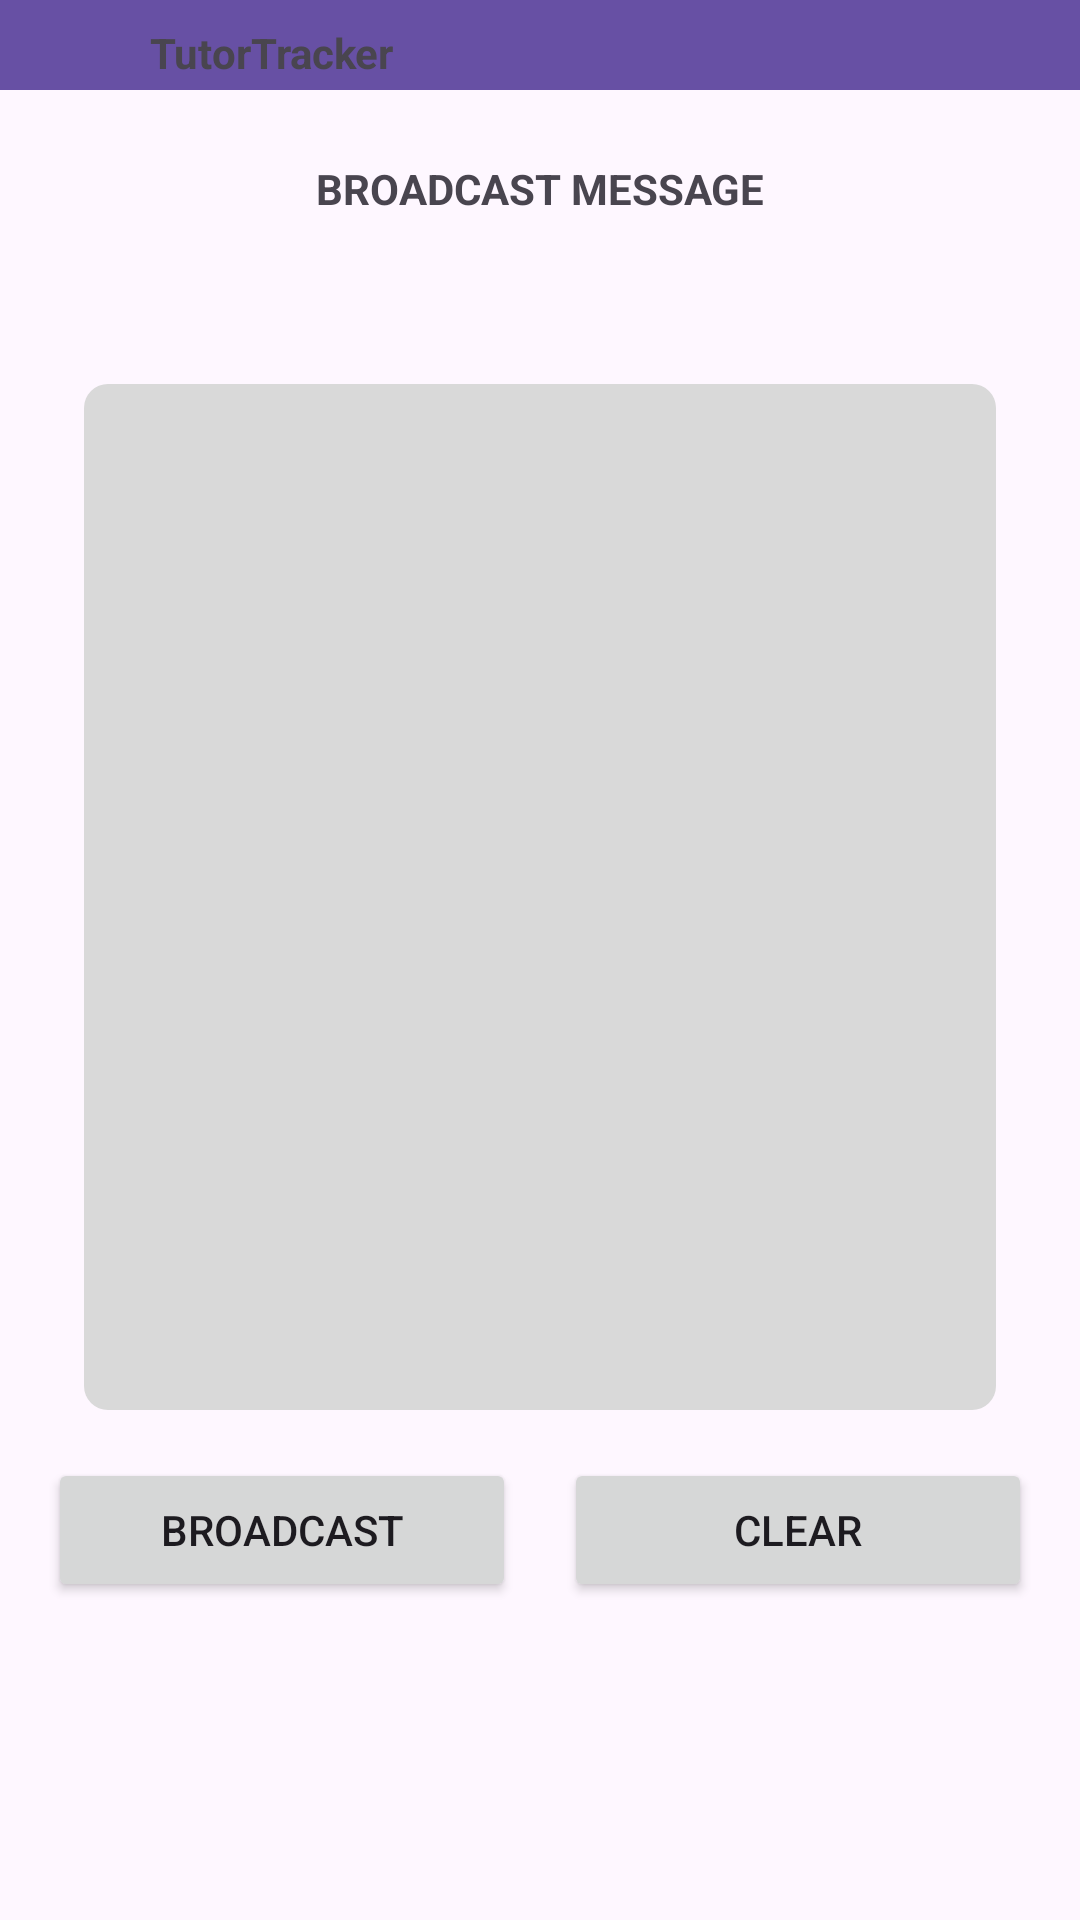

This screen was rendered from an Android layout file. Write that file and the resources it references.
<!-- AndroidManifest.xml: application theme Theme.Mad_demo_proto3 -->
<!-- res/layout/activity_broadcast_messages.xml -->
<?xml version="1.0" encoding="utf-8"?>
<androidx.constraintlayout.widget.ConstraintLayout xmlns:android="http://schemas.android.com/apk/res/android"
    xmlns:app="http://schemas.android.com/apk/res-auto"
    xmlns:tools="http://schemas.android.com/tools"
    android:layout_width="match_parent"
    android:layout_height="match_parent"
    tools:context=".Broadcast_messages">

    <EditText
        android:id="@+id/ed_broadcast"
        android:layout_width="0dp"
        android:layout_height="342dp"
        android:layout_marginStart="28dp"
        android:layout_marginTop="46dp"
        android:layout_marginEnd="28dp"
        android:background="@drawable/input_box"
        android:ems="10"
        android:gravity="top|start"
        android:inputType="textMultiLine"
        android:text=""
        app:layout_constraintEnd_toEndOf="parent"
        app:layout_constraintHorizontal_bias="0.0"
        app:layout_constraintStart_toStartOf="parent"
        app:layout_constraintTop_toBottomOf="@+id/textView2" />

    <Button
        android:id="@+id/bt_broadcast"
        android:layout_width="0dp"
        android:layout_height="wrap_content"
        android:layout_marginStart="16dp"
        android:layout_marginTop="16dp"
        android:layout_marginEnd="8dp"
        android:text="Broadcast"
        app:layout_constraintEnd_toStartOf="@+id/bt_clear"
        app:layout_constraintHorizontal_chainStyle="spread"
        app:layout_constraintStart_toStartOf="parent"
        app:layout_constraintTop_toBottomOf="@+id/ed_broadcast" />

    <Button
        android:id="@+id/bt_clear"
        android:layout_width="0dp"
        android:layout_height="wrap_content"
        android:layout_marginStart="8dp"
        android:layout_marginTop="16dp"
        android:layout_marginEnd="16dp"
        android:text="Clear"
        app:layout_constraintEnd_toEndOf="parent"
        app:layout_constraintStart_toEndOf="@+id/bt_broadcast"
        app:layout_constraintTop_toBottomOf="@+id/ed_broadcast" />

    <TextView
        android:id="@+id/textView2"
        android:layout_width="309dp"
        android:layout_height="38dp"
        android:layout_marginStart="51dp"
        android:layout_marginTop="14dp"
        android:layout_marginEnd="51dp"
        android:gravity="center"
        android:text="BROADCAST MESSAGE"
        android:textStyle="bold"
        app:layout_constraintEnd_toEndOf="parent"
        app:layout_constraintStart_toStartOf="parent"
        app:layout_constraintTop_toBottomOf="@+id/toolbar6" />

    <androidx.appcompat.widget.Toolbar
        android:id="@+id/toolbar6"
        android:layout_width="0dp"
        android:layout_height="30dp"
        android:background="?attr/colorPrimary"
        android:minHeight="?attr/actionBarSize"
        android:theme="?attr/actionBarTheme"
        app:layout_constraintEnd_toEndOf="parent"
        app:layout_constraintStart_toStartOf="parent"
        app:layout_constraintTop_toTopOf="parent" >
        <TextView
            android:layout_width="match_parent"
            android:layout_height="match_parent"
            android:text="@string/app_name"
            android:textStyle="bold"
            android:layout_marginTop="8dp"
            android:layout_marginLeft="50dp"/>
    </androidx.appcompat.widget.Toolbar>
</androidx.constraintlayout.widget.ConstraintLayout>
<!-- resources referenced by this layout -->
<resources>
  <!-- drawable input_box (drawable) -->
  <?xml version="1.0" encoding="utf-8"?>
  <shape xmlns:android="http://schemas.android.com/apk/res/android"
      android:shape="rectangle">
  
      <solid android:color="#D9D9D9" />
      <corners android:radius="8dp" />
  
  </shape>
  <string name="app_name">TutorTracker</string>
  <style name="Theme.Mad_demo_proto3" parent="Base.Theme.Mad_demo_proto3" />
  <style name="Base.Theme.Mad_demo_proto3" parent="Theme.Material3.DayNight.NoActionBar">
          
          
      </style>
</resources>
